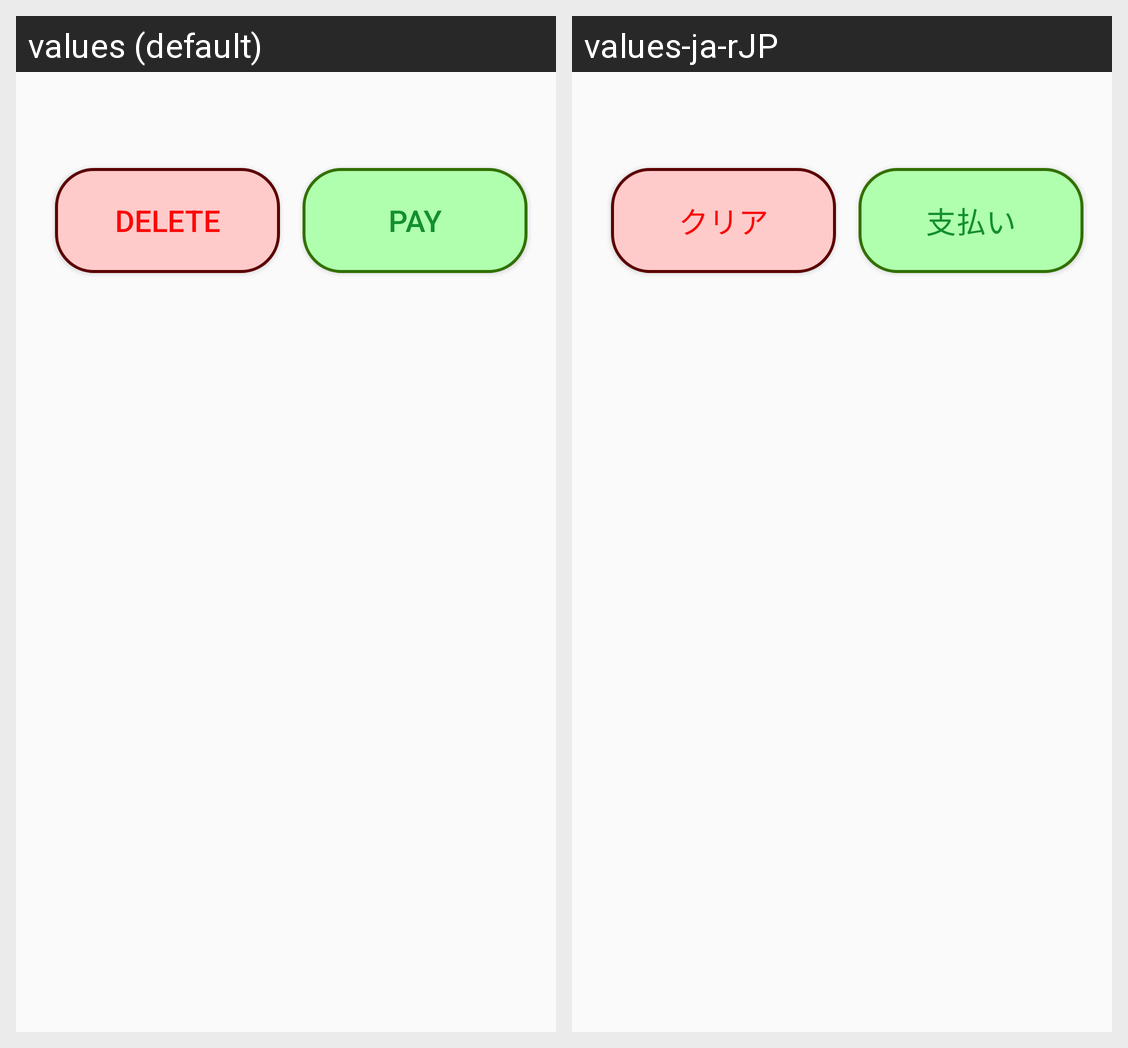

Locale-by-locale string values for the Android screen shown in this grid:
Android screen res/layout/activity_suspend_detail.xml rendered under 2 locales, left to right: values (default), values-ja-rJP. Device: Nexus 5 (rendered at 1080×1920; each locale shown at half size, 540×960, under a caption strip naming it); theme AppTheme.
Strings drawn on this screen, with the default value and each locale's value (text and hints the layout hard-codes, and strings that could not be matched under every locale, appear in the picture but are not listed):

dialog_delete
  values: Delete
  values-ja-rJP: クリア

suspend_pay
  values: Pay
  values-ja-rJP: 支払い
